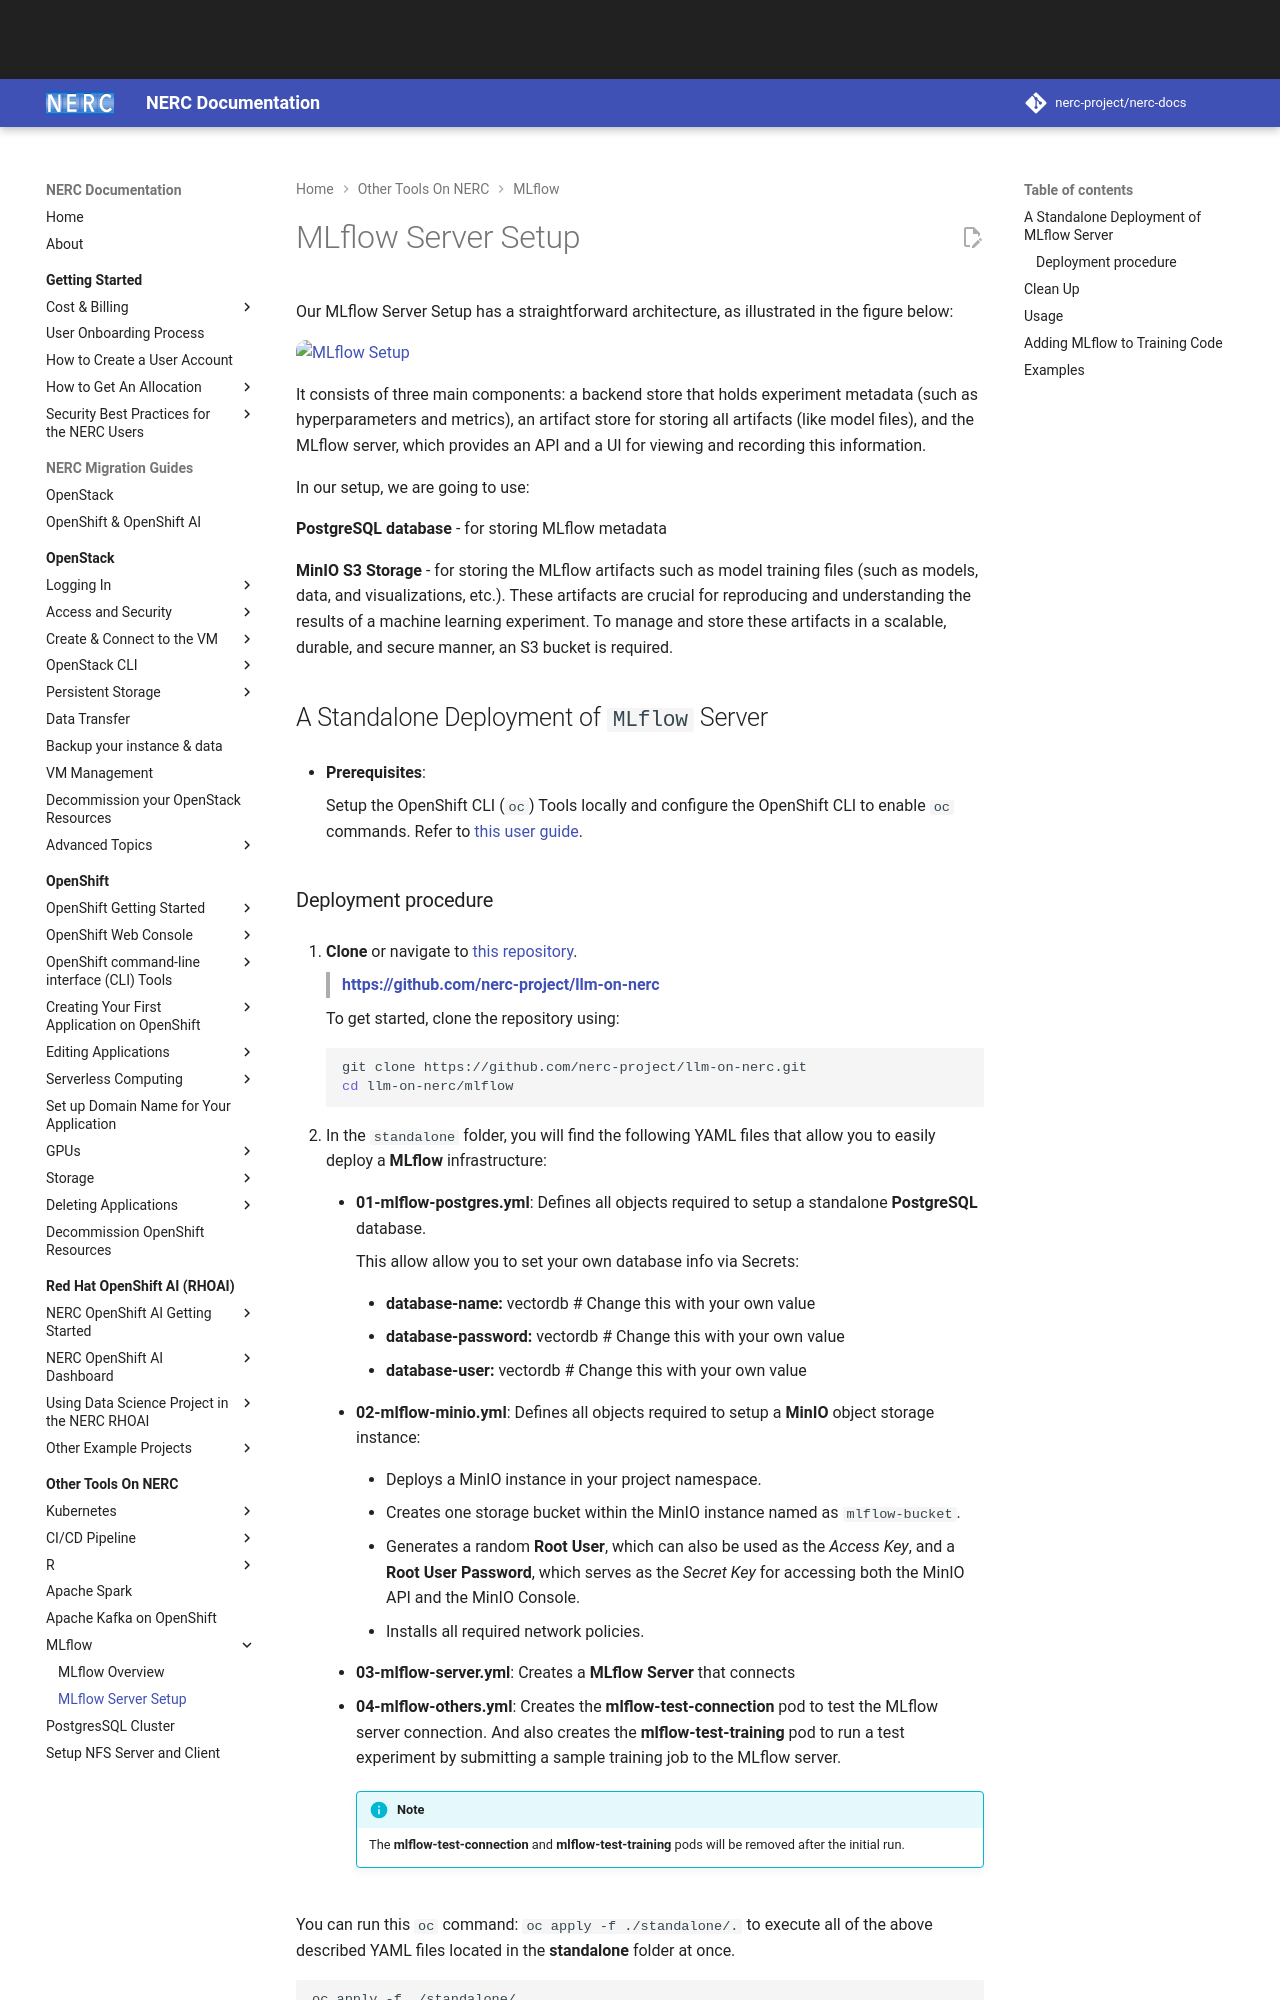

repository: nerc-project/nerc-docs · page: other-tools/mlflow/mlflow-server-setup/index.html · generator: mkdocs


# MLflow Server Setup

Our MLflow Server Setup has a straightforward architecture, as illustrated in the
figure below:

![MLflow Setup](images/mlflow-setup.png)

It consists of three main components: a backend store that holds experiment metadata
(such as hyperparameters and metrics), an artifact store for storing all artifacts
(like model files), and the MLflow server, which provides an API and a UI for
viewing and recording this information.

In our setup, we are going to use:

**PostgreSQL database** - for storing MLflow metadata

**MinIO S3 Storage** - for storing the MLflow artifacts such as model training
files (such as models, data, and visualizations, etc.). These artifacts are crucial
for reproducing and understanding the results of a machine learning experiment.
To manage and store these artifacts in a scalable, durable, and secure manner, an
S3 bucket is required.

## A Standalone Deployment of `MLflow` Server

-   **Prerequisites**:

    Setup the OpenShift CLI (`oc`) Tools locally and configure the OpenShift CLI
    to enable `oc` commands. Refer to [this user guide](../../openshift/logging-in/setup-the-openshift-cli.md).
